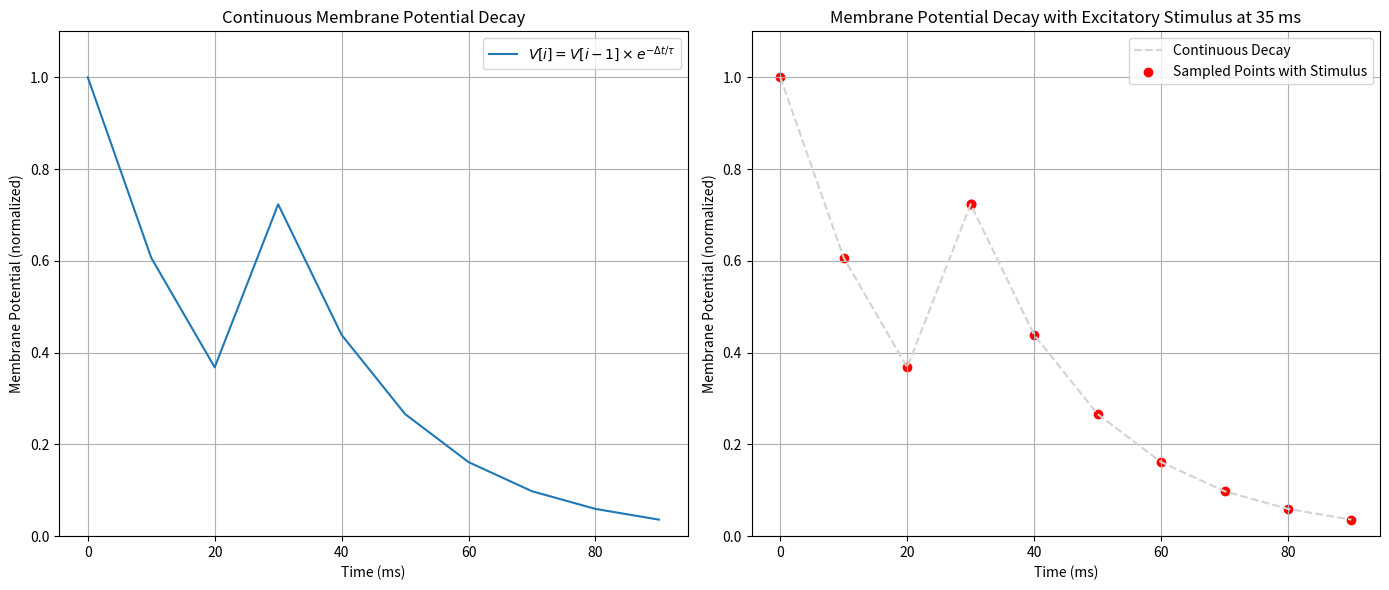

Generate this figure with matplotlib:
import numpy as np
import matplotlib.pyplot as plt

# Parameters for simulation
total_time = 100  # in ms
dt = 10  # time step in ms
tau = 20  # time constant in ms
V_initial = 1  # initial potential normalized to 1

time = np.arange(0, total_time, dt)

num_samples = min(14, len(time)-1)
# Adding an excitatory stimulus at time step 35
stimulus_time = 30
stimulus_value = 0.5

# Generate random sample points with the initial time point included
np.random.seed(10)  # for reproducibility
sample_points = np.sort(np.append([0, stimulus_time], np.random.choice(time[1:], size=num_samples, replace=False)))

# Initialize the sampled membrane potential array
V_sampled_with_stimulus = np.zeros_like(sample_points, dtype=float)
V_sampled_with_stimulus[0] = V_initial  # initial membrane potential at time 0

# Calculate membrane potential with stimulus added at time step 35
stimuli_applied = False
for i in range(1, len(sample_points)):
    delta_t = sample_points[i] - sample_points[i-1]
    V_sampled_with_stimulus[i] = V_sampled_with_stimulus[i-1] * np.exp(-delta_t / tau)

    if (sample_points[i] >= stimulus_time) and not stimuli_applied:
        V_sampled_with_stimulus[i] += stimulus_value
        stimuli_applied = True

    
V = np.zeros_like(time, dtype=float)
V[0] = V_initial
for i in range(1, len(time)):    
    delta_t = dt
    V[i] = V[i-1] * np.exp(-delta_t / tau)

    if time[i] == stimulus_time:
        V[i] += stimulus_value

# Plot the continuous decay, sampled points, and the effect of the stimulus
fig, axes = plt.subplots(1, 2, figsize=(14, 6))
# Continuous decay plot
axes[0].plot(time, V, label=r"$V[i] = V[i-1] \times e^{-\Delta t/\tau}$")
axes[0].set_title("Continuous Membrane Potential Decay")
axes[0].set_xlabel("Time (ms)")
axes[0].set_ylabel("Membrane Potential (normalized)")
axes[0].set_ylim(0, 1.1)
axes[0].grid(True)
axes[0].legend()

# Sampled points plot with stimulus effect
axes[1].plot(time, V, label="Continuous Decay", color='lightgray', linestyle='--')
axes[1].scatter(sample_points, V_sampled_with_stimulus, color='red', label="Sampled Points with Stimulus")
axes[1].set_title("Membrane Potential Decay with Excitatory Stimulus at 35 ms")
axes[1].set_xlabel("Time (ms)")
axes[1].set_ylabel("Membrane Potential (normalized)")
axes[1].set_ylim(0, 1.1)
axes[1].grid(True)
axes[1].legend()

plt.tight_layout()
plt.show()
